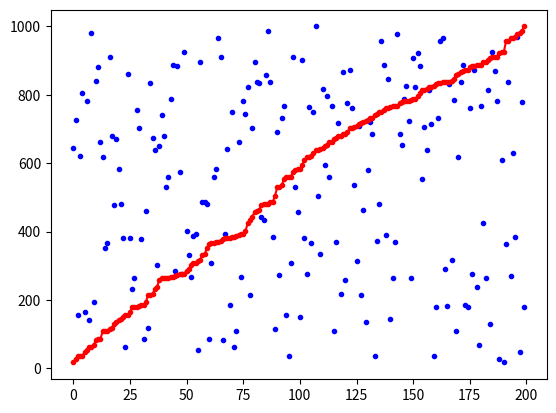

Generate this figure with matplotlib:
import random
import matplotlib.pyplot as plt


def full_quicksort(L):
    return quicksort(L, 0, len(L) - 1)

def quicksort(L, lo, hi):
    if lo < hi:
        p = partition(L, lo, hi)
        quicksort(L, lo, p - 1)
        quicksort(L, p + 1, hi)
    return L

def partition(L, lo, hi):
    p = L[hi]
    i = lo
    for j in range(lo, hi):
        if L[j] < p:
            L[j], L[i] = L[i], L[j]
            i += 1
    L[i], L[hi] = L[hi], L[i]
    return i


if __name__ == '__main__':
    N = 200
    unsorted_list = [random.randint(0, 1000) for _ in range(N)]

    plt.plot(unsorted_list, linestyle='none', marker='.', color='blue')
    plt.plot(full_quicksort(unsorted_list), marker='.', color='red')
    plt.show()
